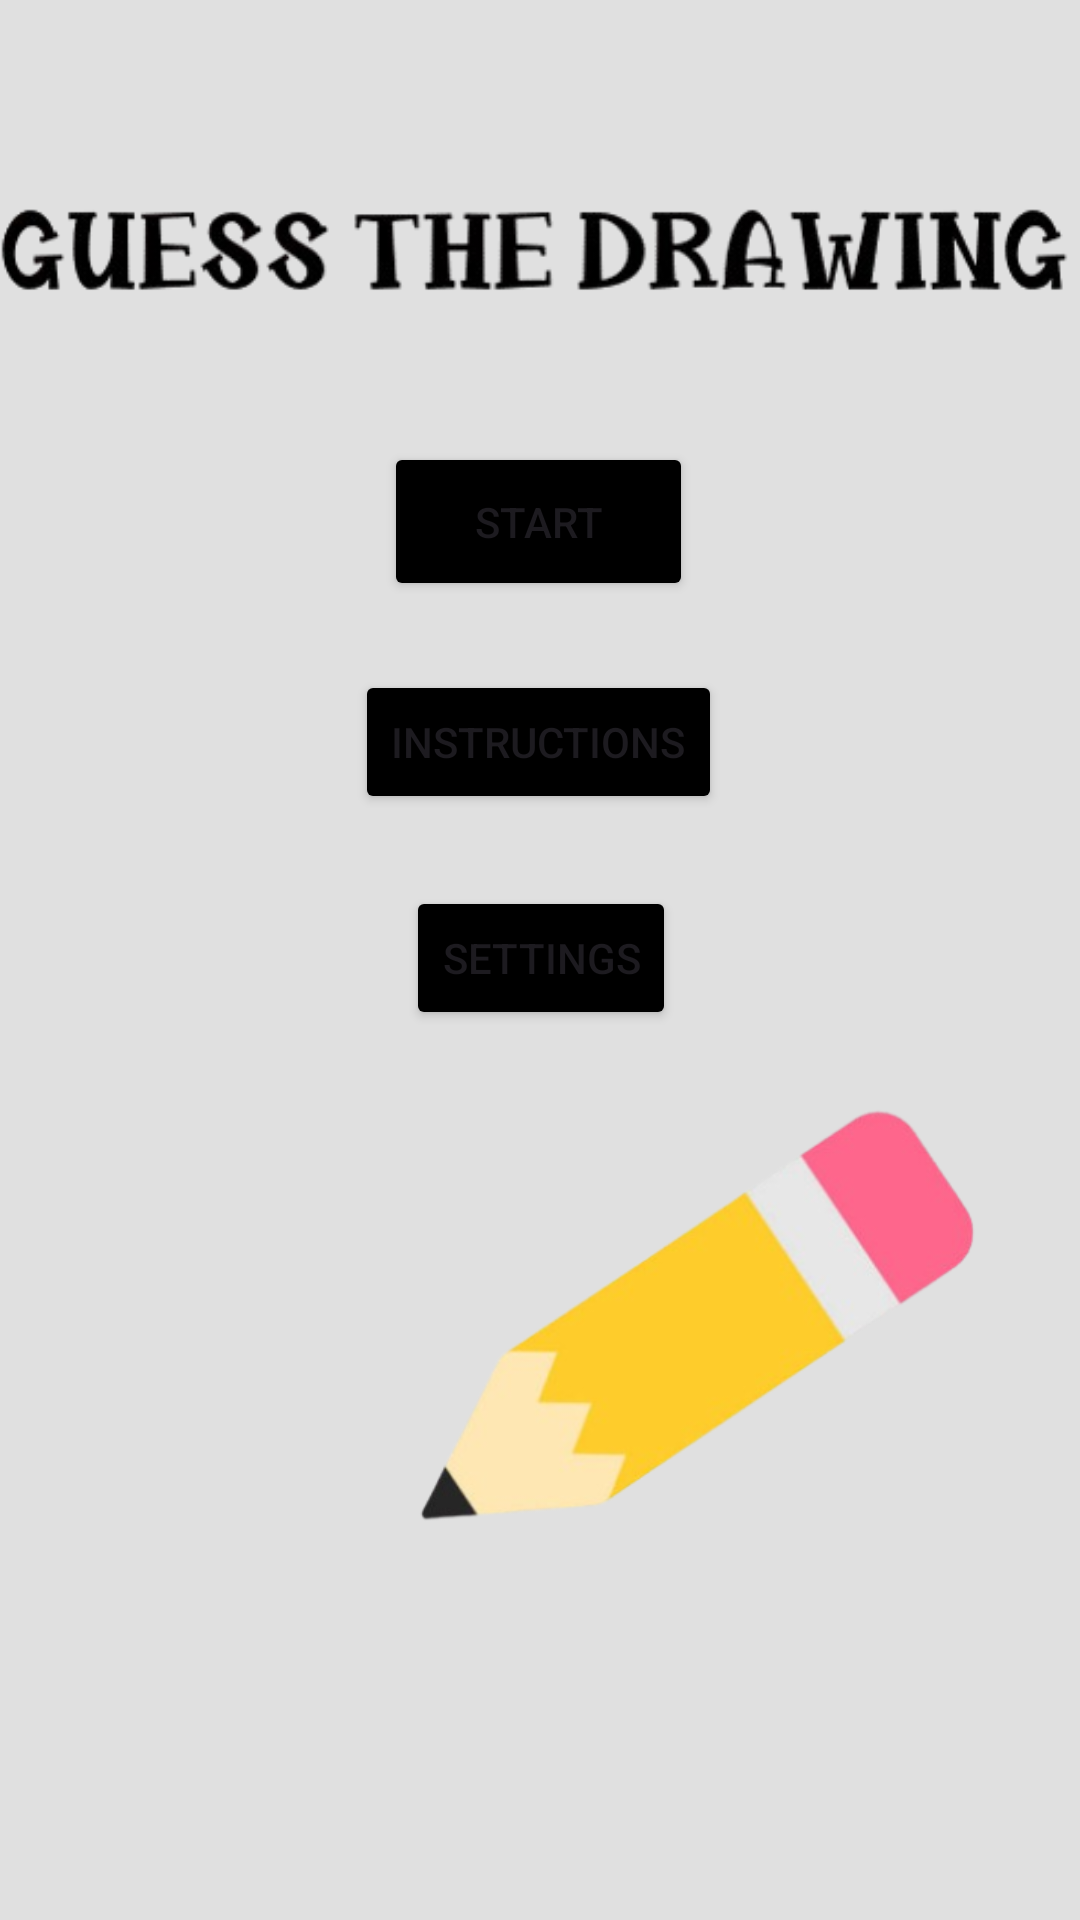

Here is an Android app screen rendered from its layout file. Give the layout XML and the strings, colors and styles it references.
<!-- AndroidManifest.xml: application theme Theme.Srkribble -->
<!-- res/layout/activity_main.xml -->
<?xml version="1.0" encoding="utf-8"?>
<androidx.constraintlayout.widget.ConstraintLayout xmlns:android="http://schemas.android.com/apk/res/android"
    xmlns:app="http://schemas.android.com/apk/res-auto"
    xmlns:tools="http://schemas.android.com/tools"
    android:layout_width="match_parent"
    android:layout_height="match_parent"
    android:background="#E0E0E0"
    tools:context=".MainActivity">

    <Button
        android:id="@+id/btnStart"
        android:layout_width="103dp"
        android:backgroundTint="@color/black"
        android:layout_height="53dp"
        android:text="start"
        app:layout_constraintBottom_toBottomOf="parent"
        app:layout_constraintEnd_toEndOf="parent"
        app:layout_constraintHorizontal_bias="0.498"
        app:layout_constraintStart_toStartOf="parent"
        app:layout_constraintTop_toTopOf="parent"
        app:layout_constraintVertical_bias="0.251" />

    <Button
        android:id="@+id/btnInstructions"
        android:layout_width="wrap_content"
        android:layout_height="wrap_content"
        android:text="instructions"
        android:backgroundTint="@color/black"
        app:layout_constraintBottom_toBottomOf="parent"
        app:layout_constraintEnd_toEndOf="parent"
        app:layout_constraintHorizontal_bias="0.498"
        app:layout_constraintStart_toStartOf="parent"
        app:layout_constraintTop_toTopOf="parent"
        app:layout_constraintVertical_bias="0.377" />

    <Button
        android:id="@+id/btnSettings"
        android:layout_width="wrap_content"
        android:layout_height="wrap_content"
        android:text="settings"
        android:backgroundTint="@color/black"
        app:layout_constraintBottom_toBottomOf="parent"
        app:layout_constraintEnd_toEndOf="parent"
        app:layout_constraintHorizontal_bias="0.501"
        app:layout_constraintStart_toStartOf="parent"
        app:layout_constraintTop_toTopOf="parent"
        app:layout_constraintVertical_bias="0.499" />

    <ImageView
        android:id="@+id/imageView"
        android:layout_width="wrap_content"
        android:layout_height="wrap_content"
        app:layout_constraintBottom_toBottomOf="parent"
        app:layout_constraintEnd_toEndOf="parent"
        app:layout_constraintStart_toStartOf="parent"
        app:layout_constraintTop_toTopOf="parent"
        app:layout_constraintVertical_bias="0.096"
        app:srcCompat="@drawable/guessthedrawing" />

    <ImageView
        android:id="@+id/imageView2"
        android:layout_width="255dp"
        android:layout_height="403dp"
        app:layout_constraintBottom_toBottomOf="parent"
        app:layout_constraintEnd_toEndOf="parent"
        app:layout_constraintHorizontal_bias="1.0"
        app:layout_constraintStart_toStartOf="parent"
        app:layout_constraintTop_toTopOf="parent"
        app:layout_constraintVertical_bias="1.0"
        app:srcCompat="@drawable/img" />

</androidx.constraintlayout.widget.ConstraintLayout>
<!-- resources referenced by this layout -->
<resources>
  <!-- drawable guessthedrawing: png bitmap (drawable, 24020 bytes) -->
  <!-- drawable img: png bitmap (drawable, 51728 bytes) -->
  <style name="Theme.Srkribble" parent="Base.Theme.Srkribble" />
  <style name="Base.Theme.Srkribble" parent="Theme.Material3.DayNight.NoActionBar">
          
          
      </style>
  <!-- not gathered from this repository: default colours our renderer supplied (Android Studio template values) -->
  <color name="black">#FF000000</color>
</resources>
